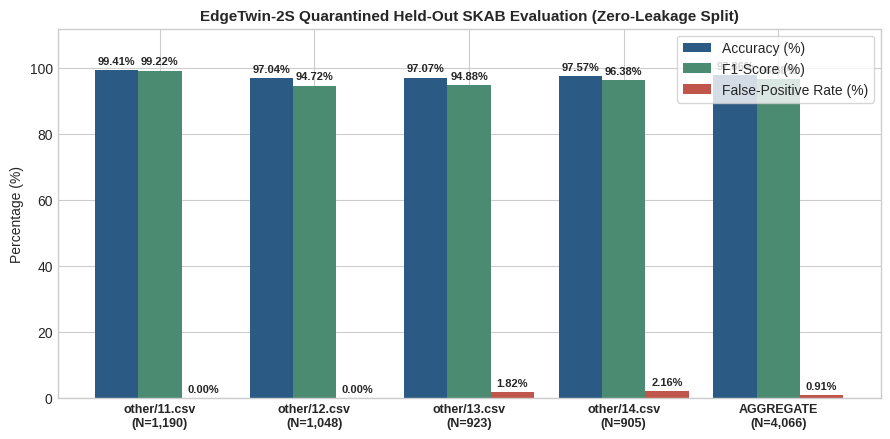

Write Python code to recreate this figure. (Note: this script raises an exception after producing the figure.)
import matplotlib.pyplot as plt
import numpy as np

plt.style.use("seaborn-v0_8-whitegrid")

# --- Figure 1: Per-File Held-Out Metrics ---
files = ["other/11.csv\n(N=1,190)", "other/12.csv\n(N=1,048)", "other/13.csv\n(N=923)", "other/14.csv\n(N=905)", "AGGREGATE\n(N=4,066)"]
acc = [99.41, 97.04, 97.07, 97.57, 97.86]
f1  = [99.22, 94.72, 94.88, 96.38, 96.68]
fpr = [0.00,  0.00,  1.82,  2.16,  0.91]

x = np.arange(len(files))
w = 0.28

fig, ax = plt.subplots(figsize=(9, 4.5), dpi=300)
b1 = ax.bar(x - w, acc, width=w, label="Accuracy (%)", color="#2B5B84")
b2 = ax.bar(x,     f1,  width=w, label="F1-Score (%)", color="#4A8B71")
b3 = ax.bar(x + w, fpr, width=w, label="False-Positive Rate (%)", color="#C0564B")

for bars in (b1, b2, b3):
    for bar in bars:
        h = bar.get_height()
        ax.annotate(f"{h:.2f}%", xy=(bar.get_x() + bar.get_width()/2, h),
                    xytext=(0, 3), textcoords="offset points", ha="center", va="bottom", fontsize=8, fontweight="bold")

ax.set_ylim(0, 112)
ax.set_xticks(x)
ax.set_xticklabels(files, fontsize=9, fontweight="bold")
ax.set_ylabel("Percentage (%)")
ax.set_title("EdgeTwin-2S Quarantined Held-Out SKAB Evaluation (Zero-Leakage Split)", fontsize=11, fontweight="bold")
ax.legend(frameon=True, loc="upper right")
plt.tight_layout()
plt.savefig("reports/report_fig1_per_file.png")

# --- Figure 2: Baseline vs. EdgeTwin-2S Improvement ---
metrics = ["Accuracy (%)", "Precision (%)", "Recall (%)", "F1-Score (%)", "Specificity (%)"]
baseline = [93.53, 86.04, 95.70, 90.62, 92.48]
edgetwin = [97.86, 98.06, 95.33, 96.68, 99.09]

x2 = np.arange(len(metrics))
fig2, ax2 = plt.subplots(figsize=(8.5, 4.2), dpi=300)
r1 = ax2.bar(x2 - 0.18, baseline, width=0.35, label="Baseline Random Forest", color="#8C9BA5")
r2 = ax2.bar(x2 + 0.18, edgetwin, width=0.35, label="EdgeTwin-2S (CausalSKABEnsemble)", color="#2B5B84")

for bars in (r1, r2):
    for bar in bars:
        h = bar.get_height()
        ax2.annotate(f"{h:.2f}%", xy=(bar.get_x() + bar.get_width()/2, h),
                     xytext=(0, 3), textcoords="offset points", ha="center", va="bottom", fontsize=8, fontweight="bold")

ax2.set_ylim(75, 106)
ax2.set_xticks(x2)
ax2.set_xticklabels(metrics, fontsize=9, fontweight="bold")
ax2.set_ylabel("Score (%)")
ax2.set_title("Model Generalization Comparison on Held-Out Test Split (N = 4,066)", fontsize=11, fontweight="bold")
ax2.legend(frameon=True, loc="lower right")
plt.tight_layout()
plt.savefig("reports/report_fig2_comparison.png")
print("Saved report_fig1_per_file.png and report_fig2_comparison.png")
